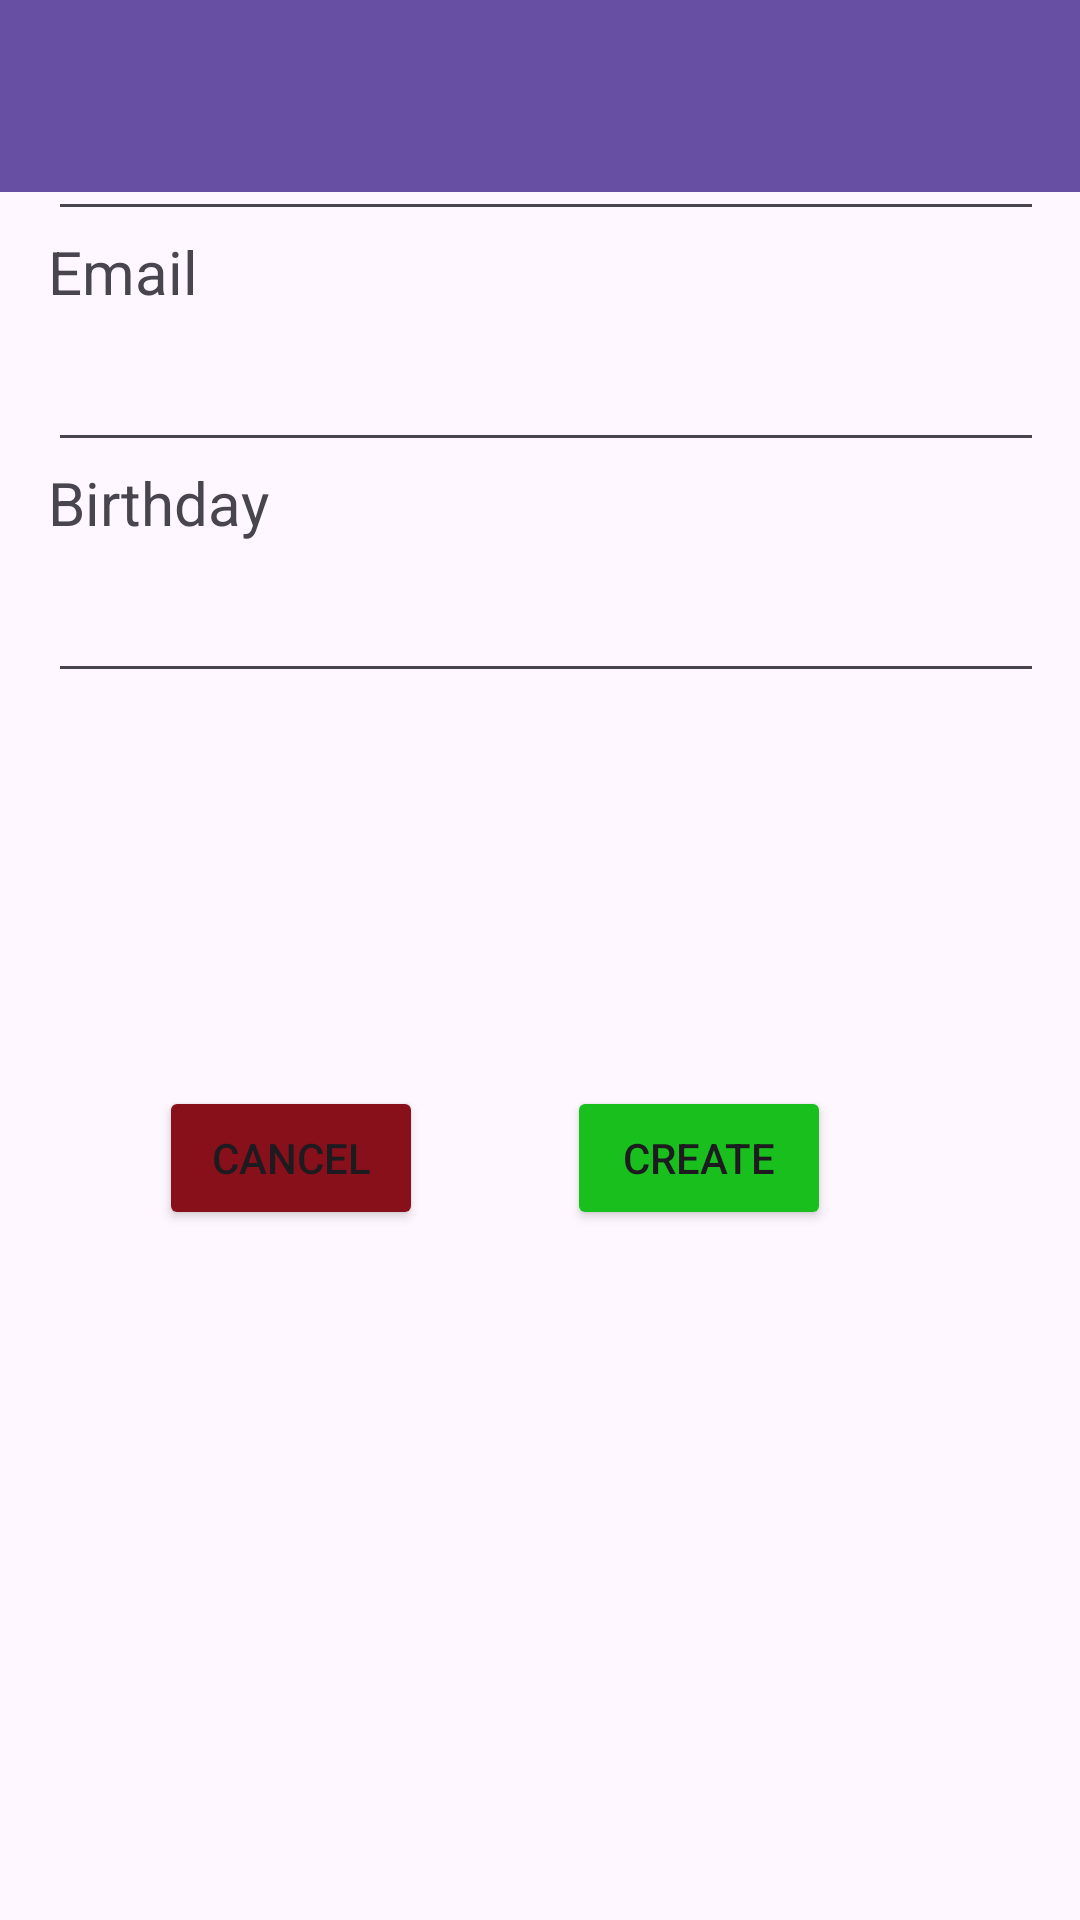

Here is an Android app screen rendered from its layout file. Give the layout XML and the strings, colors and styles it references.
<!-- AndroidManifest.xml: application theme Theme.Friends_List_App -->
<!-- res/layout/activity_main.xml -->
<?xml version="1.0" encoding="utf-8"?>
<androidx.constraintlayout.widget.ConstraintLayout xmlns:android="http://schemas.android.com/apk/res/android"
    xmlns:app="http://schemas.android.com/apk/res-auto"
    xmlns:tools="http://schemas.android.com/tools"
    android:id="@+id/main"
    android:layout_width="match_parent"
    android:layout_height="match_parent"
    tools:context=".MainActivity">

    <androidx.appcompat.widget.Toolbar
        android:id="@+id/toolbar"
        android:layout_height="wrap_content"
        android:layout_width="match_parent"
        android:minHeight="?attr/actionBarSize"
        android:background="?attr/colorPrimary"
        android:elevation="4dp"
        android:theme="@style/ThemeOverlay.AppCompat.Dark.ActionBar"
        app:popupTheme="@style/ThemeOverlay.AppCompat.Light"
        tools:ignore="MissingConstraints">
    </androidx.appcompat.widget.Toolbar>

    <LinearLayout
        android:id="@+id/linearLayout"
        android:layout_width="match_parent"
        android:layout_height="300dp"
        android:orientation="vertical"
        android:paddingLeft="16dp"
        android:paddingRight="16dp"
        tools:ignore="MissingConstraints"
        tools:layout_editor_absoluteX="0dp"
        tools:layout_editor_absoluteY="193dp">

        <TextView
            android:layout_width="wrap_content"
            android:layout_height="wrap_content"
            android:text="@string/name"
            android:textSize="20sp"
            tools:ignore="MissingConstraints"
            tools:layout_editor_absoluteX="30dp"
            tools:layout_editor_absoluteY="134dp" />

        <EditText
            android:id="@+id/name_id"
            android:layout_width="350dp"
            android:layout_height="50dp"
            tools:ignore="MissingConstraints"
            tools:layout_editor_absoluteX="30dp"
            tools:layout_editor_absoluteY="170dp" />

        <TextView
            android:layout_width="wrap_content"
            android:layout_height="wrap_content"
            android:text="@string/email"
            android:textSize="20sp"
            tools:ignore="MissingConstraints"
            tools:layout_editor_absoluteX="30dp"
            tools:layout_editor_absoluteY="266dp" />

        <EditText
            android:id="@+id/email_id"
            android:layout_width="350dp"
            android:layout_height="50dp"
            tools:ignore="MissingConstraints"
            tools:layout_editor_absoluteX="30dp"
            tools:layout_editor_absoluteY="303dp" />

        <TextView
            android:layout_width="wrap_content"
            android:layout_height="wrap_content"
            android:text="@string/birthday"
            android:textSize="20sp"
            tools:ignore="MissingConstraints"
            tools:layout_editor_absoluteX="30dp"
            tools:layout_editor_absoluteY="398dp" />

        <EditText
            android:id="@+id/birthday_id"
            android:layout_width="350dp"
            android:layout_height="50dp"
            tools:ignore="MissingConstraints"
            tools:layout_editor_absoluteX="30dp"
            tools:layout_editor_absoluteY="434dp" />

    </LinearLayout>

    <Button
        android:id="@+id/button"
        android:layout_width="wrap_content"
        android:layout_height="wrap_content"
        android:layout_marginStart="76dp"
        android:layout_marginTop="62dp"
        android:layout_marginEnd="71dp"
        android:layout_marginBottom="128dp"
        android:backgroundTint="#87101A"
        android:text="Cancel"
        app:layout_constraintBottom_toBottomOf="parent"
        app:layout_constraintEnd_toStartOf="@+id/button2"
        app:layout_constraintStart_toStartOf="parent"
        app:layout_constraintTop_toBottomOf="@+id/linearLayout"
        app:layout_constraintVertical_bias="0.0" />

    <Button
        android:id="@+id/button2"
        android:layout_width="wrap_content"
        android:layout_height="wrap_content"
        android:layout_marginTop="62dp"
        android:layout_marginEnd="83dp"
        android:layout_marginBottom="128dp"
        android:backgroundTint="#18BF1D"
        android:text="Create"
        app:layout_constraintBottom_toBottomOf="parent"
        app:layout_constraintEnd_toEndOf="parent"
        app:layout_constraintTop_toBottomOf="@+id/linearLayout"
        app:layout_constraintVertical_bias="0.0" />


</androidx.constraintlayout.widget.ConstraintLayout>
<!-- resources referenced by this layout -->
<resources>
  <string name="birthday">Birthday</string>
  <string name="email">Email</string>
  <string name="name">Name</string>
  <style name="Theme.Friends_List_App" parent="Base.Theme.Friends_List_App" />
  <style name="Base.Theme.Friends_List_App" parent="Theme.Material3.DayNight.NoActionBar">
          
          
      </style>
</resources>
